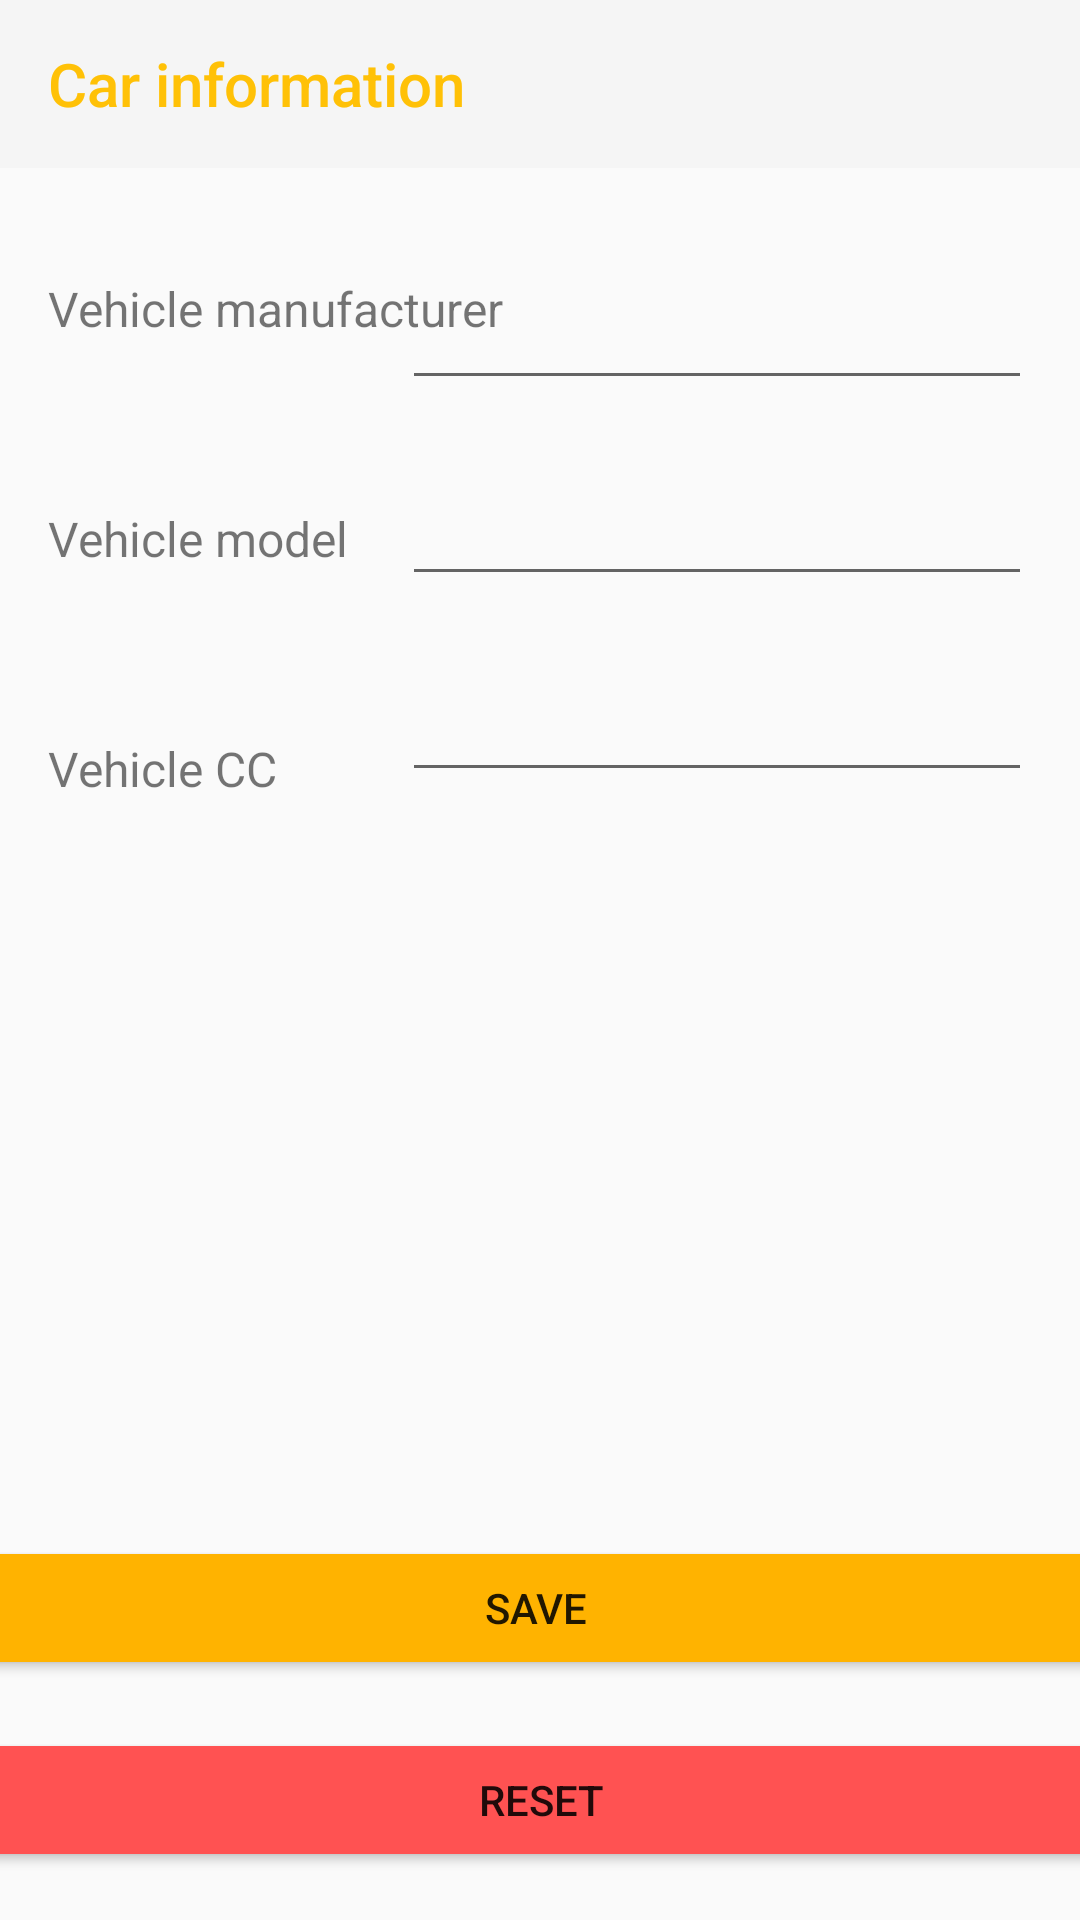

Write the Android layout XML for this screen, with the resource values it uses.
<!-- AndroidManifest.xml: application theme Theme.AppCompat.DayNight.NoActionBar -->
<!-- res/layout/activity_carinfo.xml -->
<?xml version="1.0" encoding="utf-8"?>
<androidx.constraintlayout.widget.ConstraintLayout xmlns:android="http://schemas.android.com/apk/res/android"
    xmlns:app="http://schemas.android.com/apk/res-auto"
    xmlns:tools="http://schemas.android.com/tools"
    android:layout_width="match_parent"
    android:layout_height="match_parent">

    <EditText
        android:id="@+id/car_cc"
        android:layout_width="wrap_content"
        android:layout_height="wrap_content"
        android:layout_marginTop="24dp"
        android:layout_marginEnd="16dp"
        android:ems="10"
        android:inputType="number"
        app:layout_constraintEnd_toEndOf="parent"
        app:layout_constraintTop_toBottomOf="@+id/car_model" />

    <TextView
        android:id="@+id/textView4"
        android:layout_width="wrap_content"
        android:layout_height="wrap_content"
        android:layout_marginStart="16dp"
        android:layout_marginTop="55dp"
        android:text="Vehicle CC"
        android:textSize="16sp"
        app:layout_constraintStart_toStartOf="parent"
        app:layout_constraintTop_toBottomOf="@+id/textView2" />

    <com.google.android.material.appbar.MaterialToolbar
        android:id="@+id/materialToolbar2"
        android:layout_width="411dp"
        android:layout_height="wrap_content"
        android:background="?attr/colorPrimary"
        android:minHeight="?attr/actionBarSize"
        android:theme="?attr/actionBarTheme"
        app:title="Car information"
        app:titleTextColor="#FFC107" />

    <Button
        android:id="@+id/save_button"
        android:layout_width="379dp"
        android:layout_height="wrap_content"
        android:layout_marginStart="16dp"
        android:layout_marginEnd="16dp"
        android:layout_marginBottom="16dp"
        android:backgroundTint="#FFB300"
        android:text="save "
        app:layout_constraintBottom_toTopOf="@+id/reset_button"
        app:layout_constraintEnd_toEndOf="parent"
        app:layout_constraintStart_toStartOf="parent" />

    <Button
        android:id="@+id/reset_button"
        android:layout_width="379dp"
        android:layout_height="wrap_content"
        android:layout_marginStart="16dp"
        android:layout_marginEnd="16dp"
        android:layout_marginBottom="16dp"
        android:backgroundTint="#FF5252"
        android:text="reset"
        app:layout_constraintBottom_toBottomOf="parent"
        app:layout_constraintEnd_toEndOf="parent"
        app:layout_constraintStart_toStartOf="parent" />

    <TextView
        android:id="@+id/textView"
        android:layout_width="wrap_content"
        android:layout_height="wrap_content"
        android:layout_marginStart="16dp"
        android:layout_marginTop="36dp"
        android:text="Vehicle manufacturer "
        android:textSize="16sp"
        app:layout_constraintEnd_toStartOf="@+id/car_man"
        app:layout_constraintHorizontal_bias="0.0"
        app:layout_constraintStart_toStartOf="parent"
        app:layout_constraintTop_toBottomOf="@+id/materialToolbar2" />

    <EditText
        android:id="@+id/car_man"
        android:layout_width="wrap_content"
        android:layout_height="wrap_content"
        android:layout_marginTop="36dp"
        android:layout_marginEnd="16dp"
        android:ems="10"
        android:inputType="text"
        app:layout_constraintEnd_toEndOf="parent"
        app:layout_constraintTop_toBottomOf="@+id/materialToolbar2" />

    <EditText
        android:id="@+id/car_model"
        android:layout_width="wrap_content"
        android:layout_height="wrap_content"
        android:layout_marginTop="24dp"
        android:layout_marginEnd="16dp"
        android:layout_marginBottom="24dp"
        android:ems="10"
        android:inputType="text"
        app:layout_constraintBottom_toTopOf="@+id/car_cc"
        app:layout_constraintEnd_toEndOf="parent"
        app:layout_constraintTop_toBottomOf="@+id/car_man" />

    <TextView
        android:id="@+id/textView2"
        android:layout_width="wrap_content"
        android:layout_height="wrap_content"
        android:layout_marginStart="16dp"
        android:layout_marginTop="55dp"
        android:text="Vehicle model"
        android:textSize="16sp"
        app:layout_constraintEnd_toStartOf="@+id/car_model"
        app:layout_constraintHorizontal_bias="0.0"
        app:layout_constraintStart_toStartOf="parent"
        app:layout_constraintTop_toBottomOf="@+id/textView" />

</androidx.constraintlayout.widget.ConstraintLayout>
<!-- resources referenced by this layout -->
<resources>

</resources>
